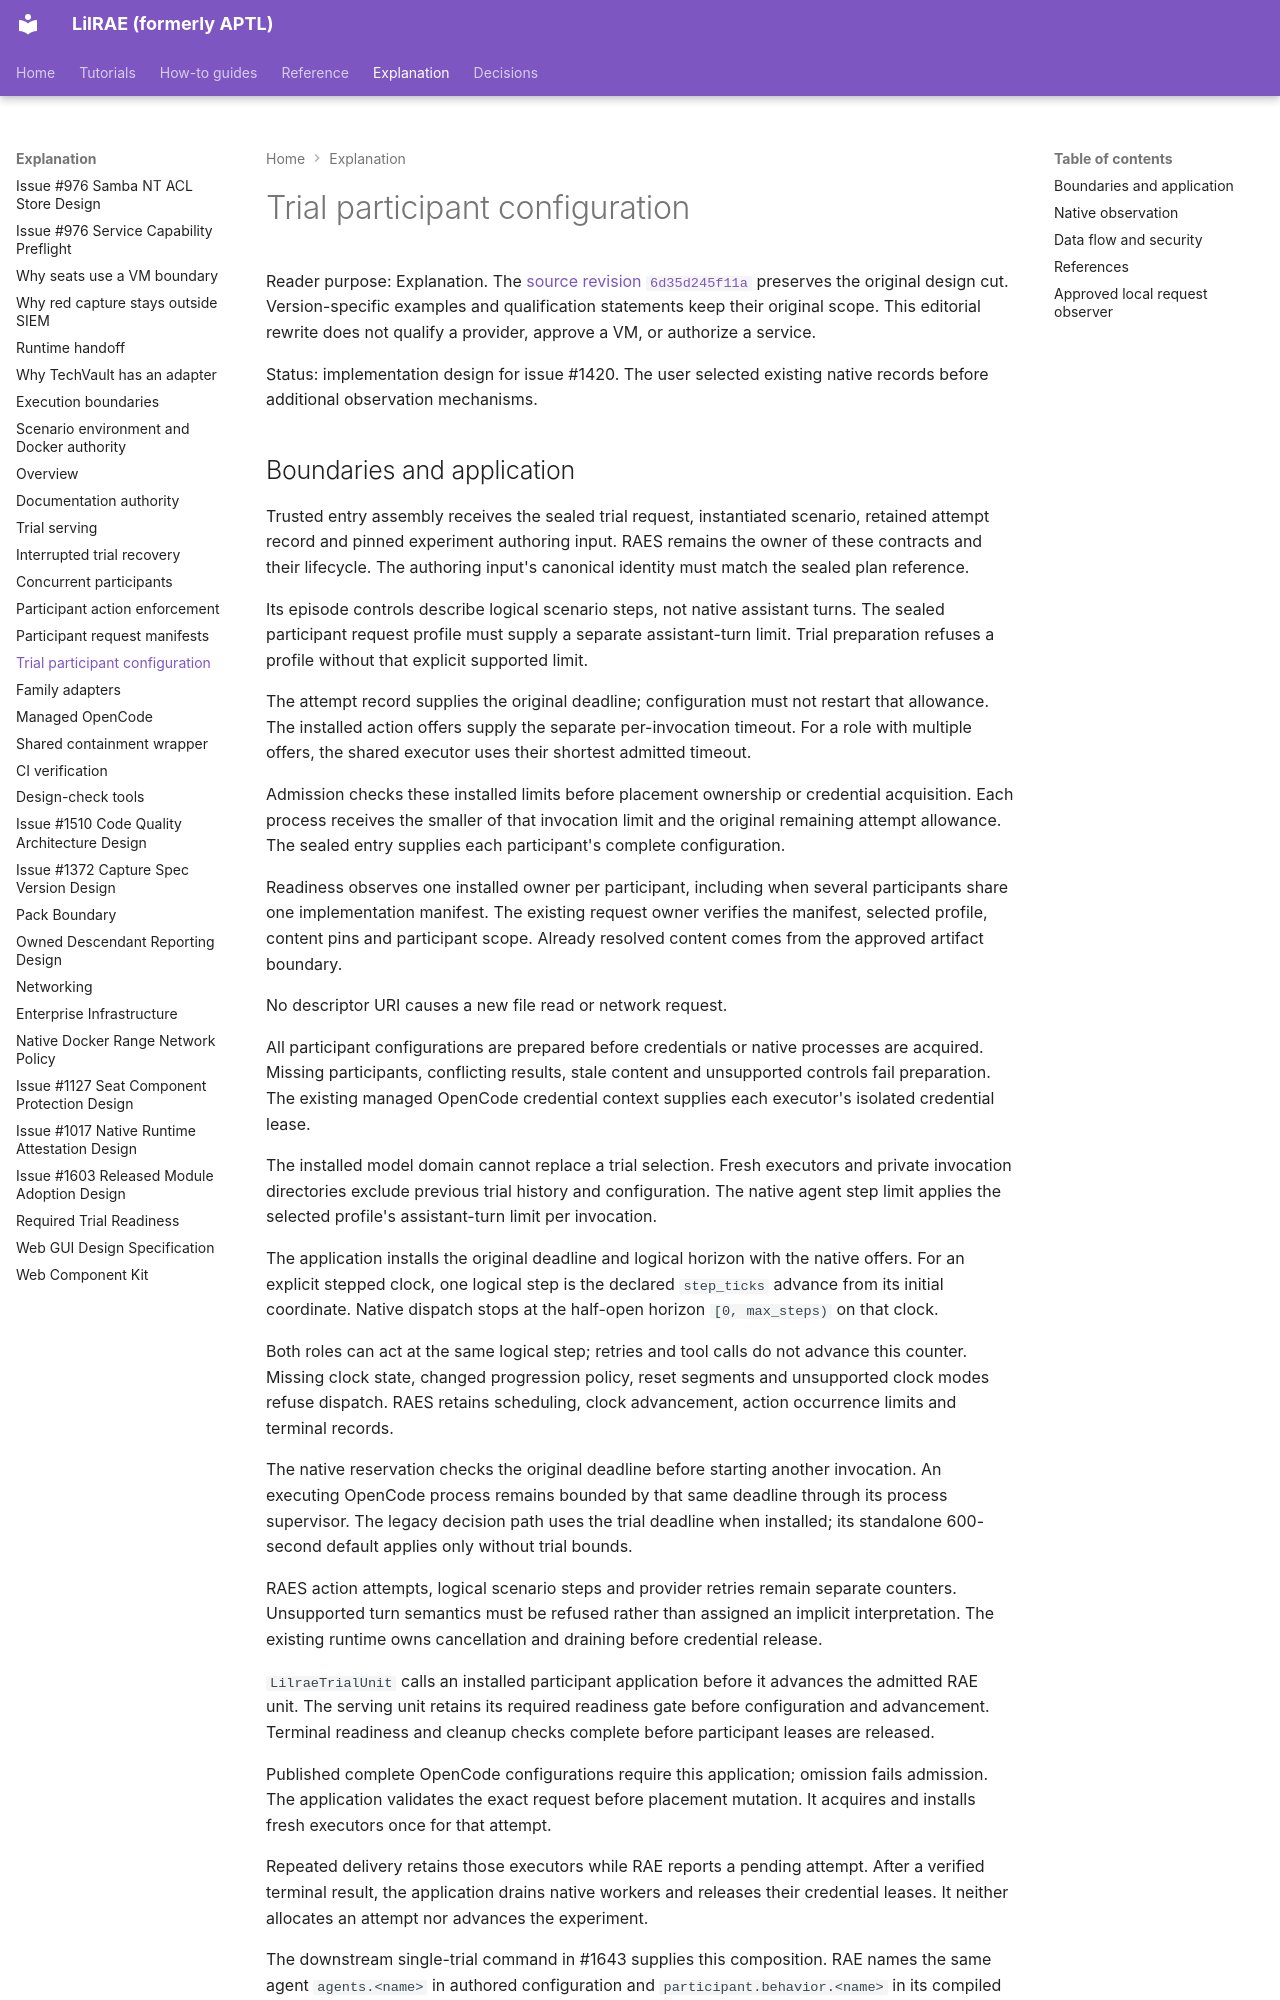

repository: OpenRAE/lilrae · page: architecture/trial-participant-configuration/index.html · generator: mkdocs

# Trial participant configuration

Reader purpose: Explanation.
The [source revision `6d35d245f11a`](https://github.com/OpenRAE/lilrae/blob/6d35d245f11a7fffcaac1645cd25ccfafbad4599/docs/architecture/trial-participant-configuration.md) preserves the original design cut.
Version-specific examples and qualification statements keep their original scope.
This editorial rewrite does not qualify a provider, approve a VM, or authorize a service.


Status: implementation design for issue #1420.
The user selected existing native records before additional observation mechanisms.
